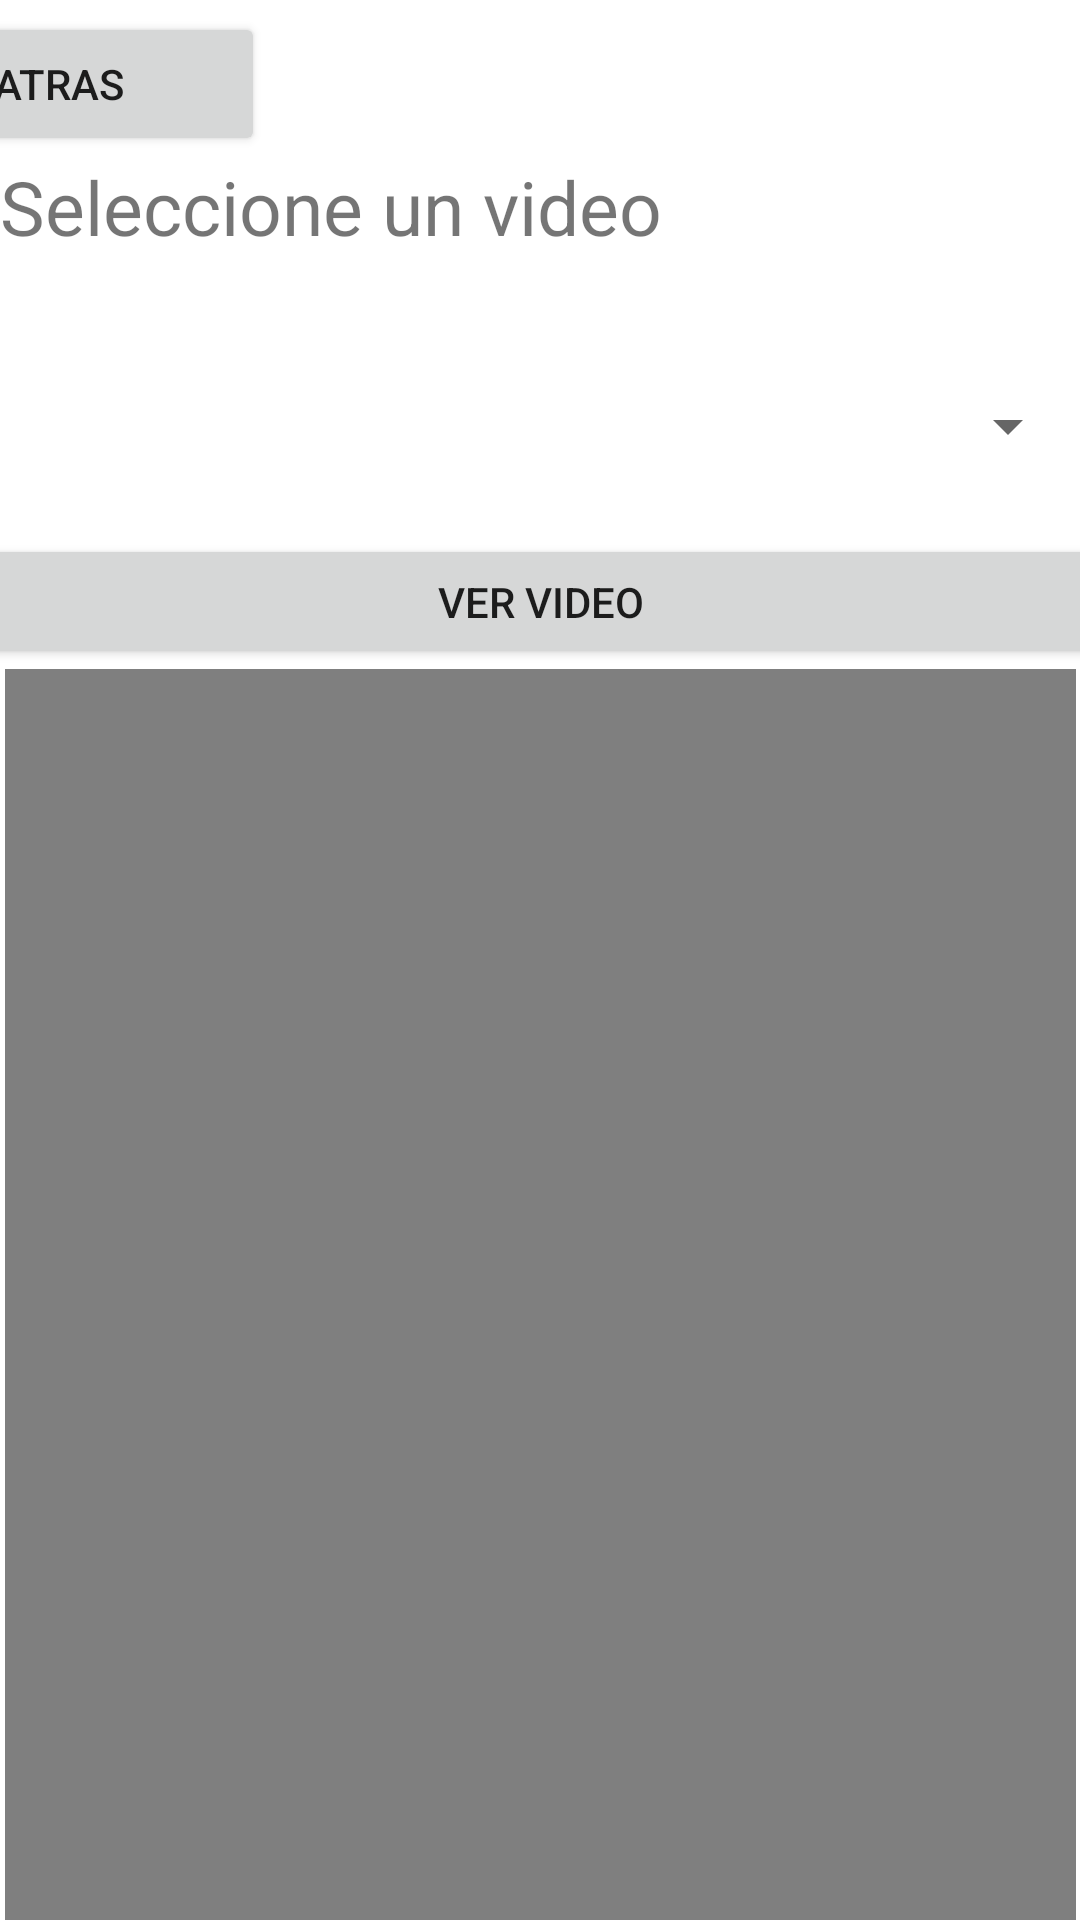

Android layout source for this screen:
<!-- AndroidManifest.xml: application theme Theme.Ejercicio_2_1 -->
<!-- res/layout/activity_listar_video.xml -->
<?xml version="1.0" encoding="utf-8"?>
<androidx.constraintlayout.widget.ConstraintLayout xmlns:android="http://schemas.android.com/apk/res/android"
    xmlns:app="http://schemas.android.com/apk/res-auto"
    xmlns:tools="http://schemas.android.com/tools"
    android:layout_width="match_parent"
    android:layout_height="match_parent"
    tools:context=".ActivityListarVIdeo">

    <LinearLayout
        android:layout_width="match_parent"
        android:layout_height="match_parent"
        android:orientation="vertical"
        tools:context=".ActivityListarVideo">

        <androidx.constraintlayout.widget.ConstraintLayout
            android:layout_width="match_parent"
            android:layout_height="match_parent">

            <TextView
                android:id="@+id/textView"
                android:layout_width="match_parent"
                android:layout_height="54dp"
                android:text="Seleccione un video"
                android:textSize="25dp"
                app:layout_constraintTop_toBottomOf="@+id/btnVolverAL"
                tools:layout_editor_absoluteX="2dp" />

            <Button
                android:id="@+id/btnVolverAL"
                android:layout_width="137dp"
                android:layout_height="wrap_content"
                android:layout_marginTop="4dp"
                android:layout_marginEnd="272dp"
                android:text="Atras"
                app:layout_constraintEnd_toEndOf="parent"
                app:layout_constraintTop_toTopOf="parent" />

            <Spinner
                android:id="@+id/SpinerVideos"
                android:layout_width="match_parent"
                android:layout_height="72dp"
                android:layout_weight="1"
                app:layout_constraintTop_toBottomOf="@+id/textView"
                tools:layout_editor_absoluteX="0dp" />

            <Button
                android:id="@+id/btnVerVideo"
                android:layout_width="389dp"
                android:layout_height="45dp"
                android:layout_weight="1"
                android:text="Ver VIdeo"
                app:layout_constraintEnd_toEndOf="parent"
                app:layout_constraintStart_toStartOf="parent"
                app:layout_constraintTop_toBottomOf="@+id/SpinerVideos" />

            <VideoView
                android:id="@+id/VideoViwerAL"
                android:layout_width="357dp"
                android:layout_height="486dp"
                android:layout_marginStart="10dp"
                android:layout_marginEnd="10dp"
                app:layout_constraintEnd_toEndOf="parent"
                app:layout_constraintStart_toStartOf="parent"
                app:layout_constraintTop_toBottomOf="@+id/btnVerVideo" />
        </androidx.constraintlayout.widget.ConstraintLayout>

        <LinearLayout
            android:layout_width="match_parent"
            android:layout_height="wrap_content"
            android:orientation="horizontal">

        </LinearLayout>

    </LinearLayout>
</androidx.constraintlayout.widget.ConstraintLayout>
<!-- resources referenced by this layout -->
<resources>
  <style name="Theme.Ejercicio_2_1" parent="Theme.MaterialComponents.DayNight.DarkActionBar">
          
          <item name="colorPrimary">@color/purple_500</item>
          <item name="colorPrimaryVariant">@color/purple_700</item>
          <item name="colorOnPrimary">@color/white</item>
          
          <item name="colorSecondary">@color/teal_200</item>
          <item name="colorSecondaryVariant">@color/teal_700</item>
          <item name="colorOnSecondary">@color/black</item>
          
          <item name="android:statusBarColor" tools:targetApi="l">?attr/colorPrimaryVariant</item>
          
      </style>
  <!-- not gathered from this repository: default colours our renderer supplied (Android Studio template values) -->
  <color name="purple_500">#FF6200EE</color>
  <color name="purple_700">#FF3700B3</color>
  <color name="teal_200">#FF03DAC5</color>
  <color name="teal_700">#FF018786</color>
  <color name="black">#FF000000</color>
  <color name="white">#FFFFFFFF</color>
</resources>
